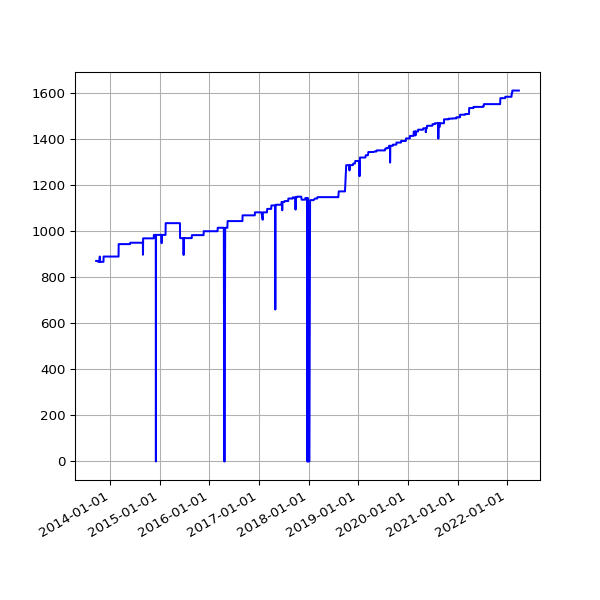

The file beside this chart, header and first rows:
date, value
2013-09-19 02:16:07 +0100, 871
2013-09-20 02:42:51 +0100, 871
2013-09-21 02:35:34 +0100, 871
2013-09-22 02:42:30 +0100, 871
2013-09-23 14:45:25 +0100, 871
2013-09-24 02:24:38 +0100, 871
2013-09-25 02:24:18 +0100, 871
2013-09-25 11:14:19 +0100, 871
2013-09-25 15:24:36 +0100, 871
2013-09-26 02:28:48 +0100, 871
2013-09-27 03:04:57 +0100, 871
2013-09-28 02:34:11 +0100, 871
2013-09-29 02:37:28 +0100, 871
2013-09-30 02:41:33 +0100, 871
2013-10-01 02:48:10 +0100, 871
2013-10-02 02:40:18 +0100, 871
2013-10-03 02:50:49 +0100, 871
2013-10-04 02:42:18 +0100, 867
2013-10-05 02:35:24 +0100, 867
2013-10-06 02:35:14 +0100, 867
2013-10-07 02:36:02 +0100, 867
2013-10-08 02:48:25 +0100, 867
2013-10-09 02:44:15 +0100, 867
2013-10-10 02:42:47 +0100, 867
2013-10-11 02:43:24 +0100, 867
2013-10-12 02:36:46 +0100, 867
2013-10-13 02:34:49 +0100, 867
2013-10-16 02:38:31 +0100, 890
2013-10-17 02:38:11 +0100, 867
2013-10-18 03:54:04 +0100, 867
2013-10-19 04:22:37 +0100, 867
2013-10-20 03:47:14 +0100, 867
2013-10-21 03:33:15 +0100, 867
2013-10-22 03:54:27 +0100, 867
2013-10-23 04:08:12 +0100, 867
2013-10-24 03:23:20 +0100, 867
2013-10-25 03:49:11 +0100, 867
2013-10-26 02:58:11 +0100, 867
2013-10-27 04:56:02 +0000, 867
2013-10-28 03:29:04 +0000, 867
2013-10-29 03:34:38 +0000, 867
2013-10-30 03:44:23 +0000, 867
2013-10-31 04:16:06 +0000, 867
2013-11-01 19:13:36 +0000, 867
2013-11-04 10:02:58 +0000, 867
2013-11-05 03:51:50 +0000, 867
2013-11-06 03:39:36 +0000, 867
2013-11-07 03:44:18 +0000, 867
2013-11-08 03:49:56 +0000, 867
2013-11-09 04:02:57 +0000, 867
2013-11-10 03:28:18 +0000, 867
2013-11-11 03:43:31 +0000, 867
2013-11-12 04:09:49 +0000, 867
2013-11-13 04:17:11 +0000, 890
2013-11-14 03:34:20 +0000, 890
2013-11-15 03:40:17 +0000, 890
2013-11-16 03:32:06 +0000, 890
2013-11-17 03:26:32 +0000, 890
2013-11-18 03:40:30 +0000, 890
2013-11-19 03:32:58 +0000, 890
... 3,094 more rows
